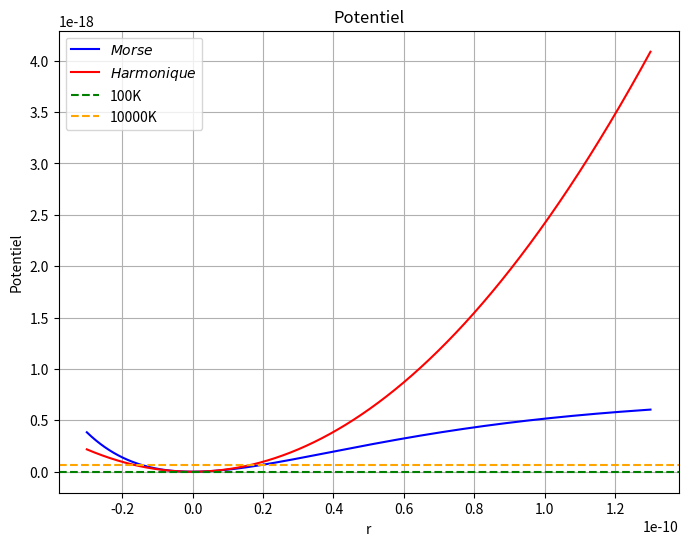

Reproduce this figure in Python.
import numpy as np
from math import exp
import matplotlib.pyplot as plt

D = 4.6141 * 1.6e-19
alpha = 1.81e10
k = 2*D*alpha**2
kB = 1.380e-23 # Constante de Boltzmann

r_eq = 1.27e-10  # Distance d'équilibre de la liaison HCl (m)

# Fonction pour calculer la distance entre les deux atomes
def distance(H_pos, Cl_pos):
    return np.linalg.norm(H_pos-Cl_pos)

# Fonction de la force harmonique en fonction de la distance
def force_harmonique(H_pos, Cl_pos):
    r = distance(H_pos, Cl_pos) 
    magnitude = k * (r - r_eq)
    direction = (Cl_pos - H_pos) / r  # Vecteur directionnel normalisé
    return magnitude * direction

def force_morse(H_pos, Cl_pos):
    r = distance(H_pos, Cl_pos)
    direction = (Cl_pos - H_pos) / r  # Vecteur directionnel normalisé
    fact = np.exp(-alpha*(r-r_eq))

    return -2*D*alpha*fact*(fact-1) * direction

def pot_har(x):
    return .5*k*x**2

def pot_morse(x):
    return D*(np.exp(-alpha*x)-1)**2

if __name__ == "__main__":
    
    T1 = 100
    T2 = 10000
    x_values = np.linspace(-0.3e-10, 1.3e-10, 10000)
    y_values = pot_morse(x_values)
    z_values = pot_har(x_values)

    plt.figure(figsize=(8, 6))
    plt.plot(x_values, y_values, label=r"$Morse$", color="blue")
    plt.plot(x_values, z_values, label =r"$Harmonique$", color="red")
    plt.axhline(.5*kB*T1, color='green', linestyle='--', label=r"100K")
    plt.axhline(.5*kB*T2, color='orange', linestyle='--', label=r"10000K")

    plt.xlabel("r")
    plt.ylabel("Potentiel")
    plt.title("Potentiel")
    plt.legend()
    plt.grid(True)
    plt.show()